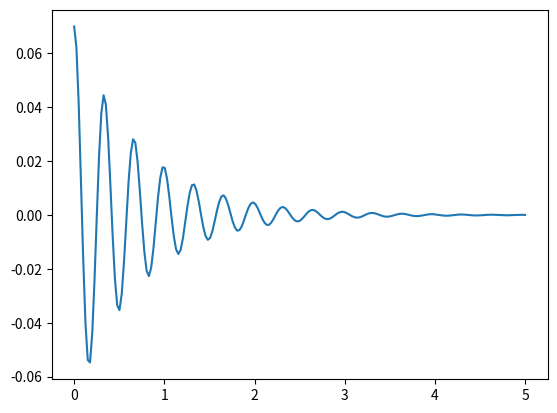

Write Python code to recreate this figure.
#!/usr/bin/env python3

import numpy as np
import matplotlib.pyplot as plt

k = 20
h = 0.07
m = 0.055
c = 0.15
# c = [0.5, 1.0, 1.5, 2.0]

def alpha(c, m):
    return - c/(2*m)

def beta(c, m, k):
    return np.sqrt(4*m*k - c**2) / (2*m)

def position(h, c, m, k, t):
    a = alpha(c, m)
    b = beta(c, m, k)
    return h * np.exp(a*t) * (np.cos(b*t) - a/b * np.sin(b*t))

if __name__ == '__main__':
    t = np.linspace(0, 5, 200)
    x = position(h, c, m, k, t)

    plt.plot(t, x)
    plt.show()
